The GitHub repository jainm1234/ping-pong-detect contains a labelled image folder "images" with 7 categories: blur ball, close-up, orange, player, pov, table, white. Examples follow, each with its label.

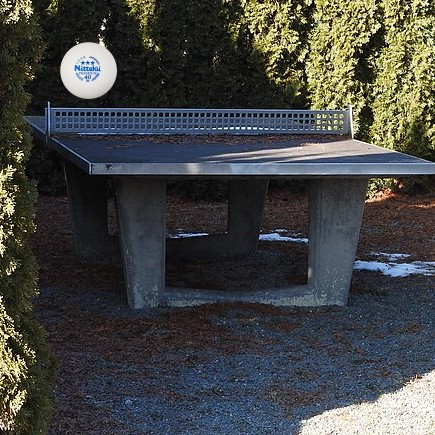
Label: white

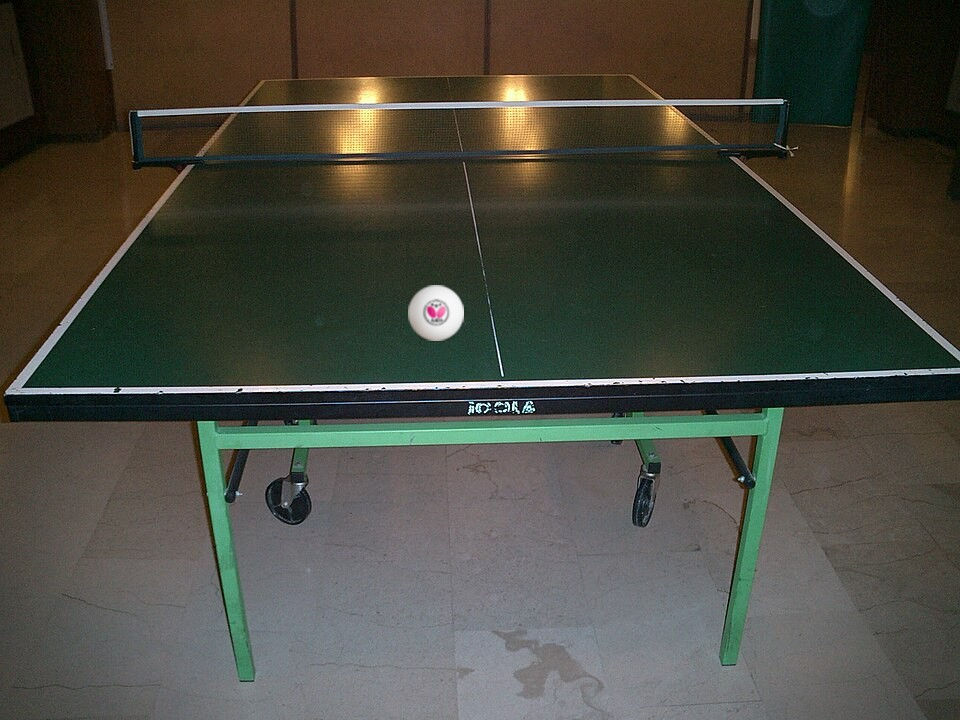
Label: table

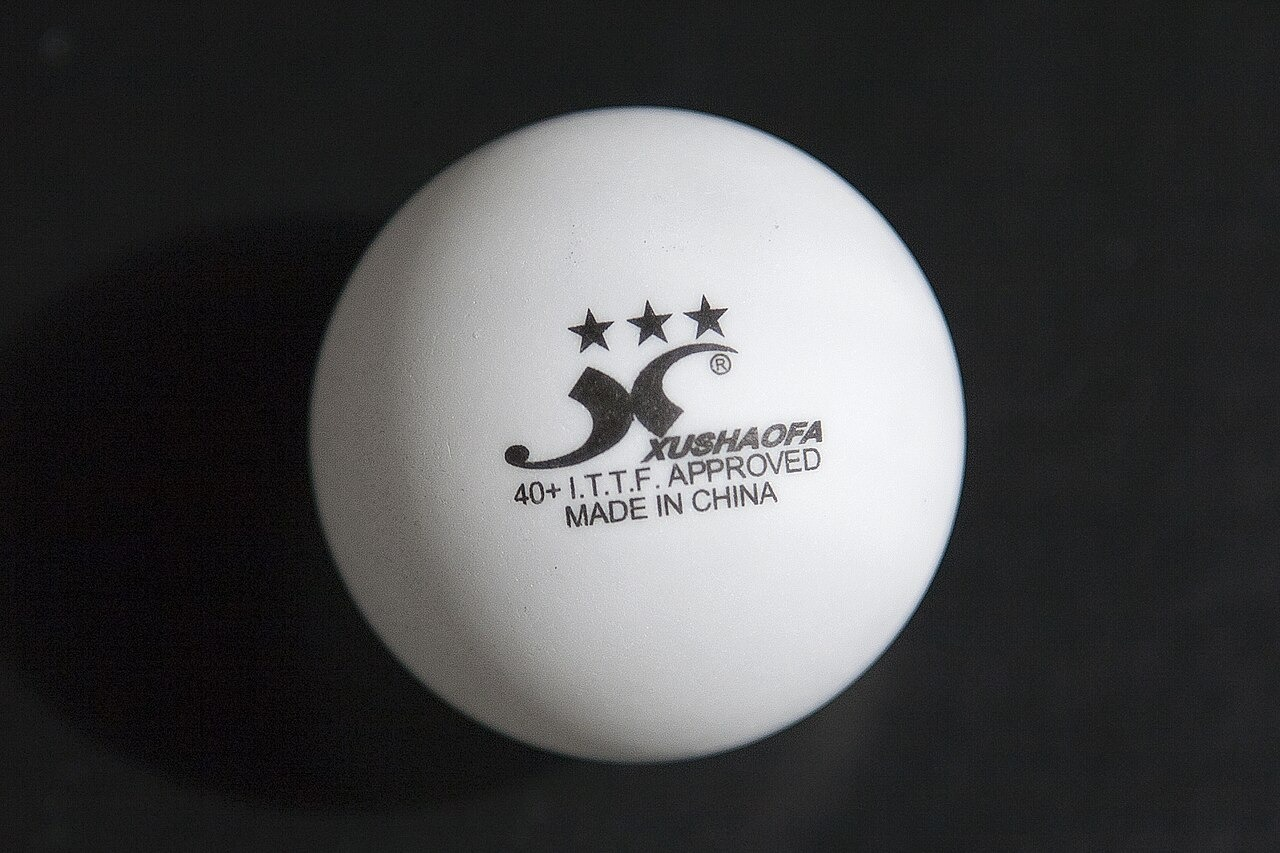
Label: close-up

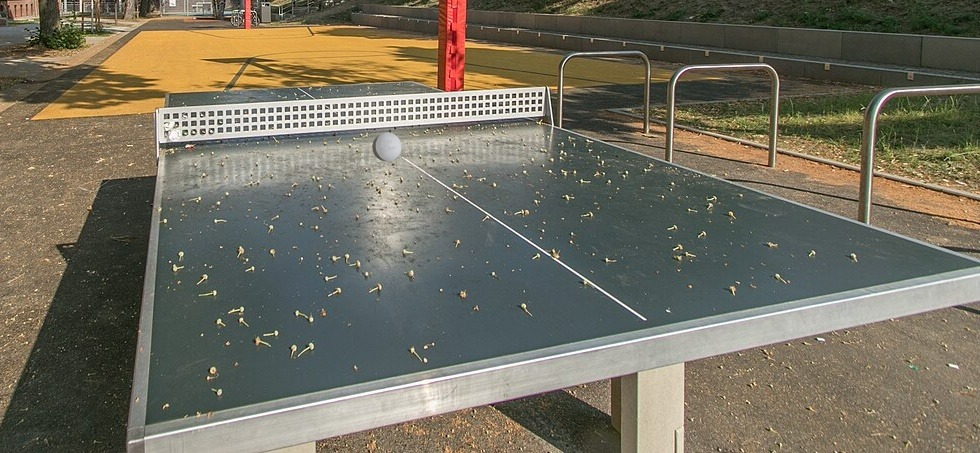
Label: player

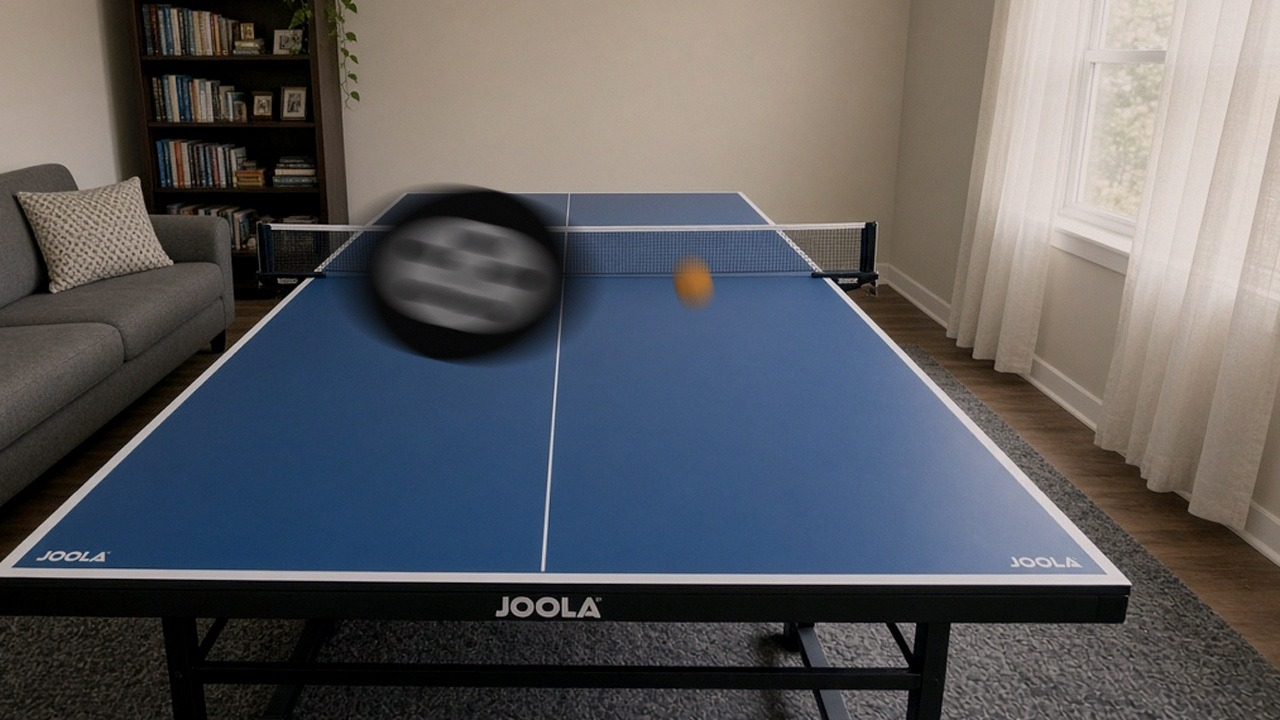
Label: pov

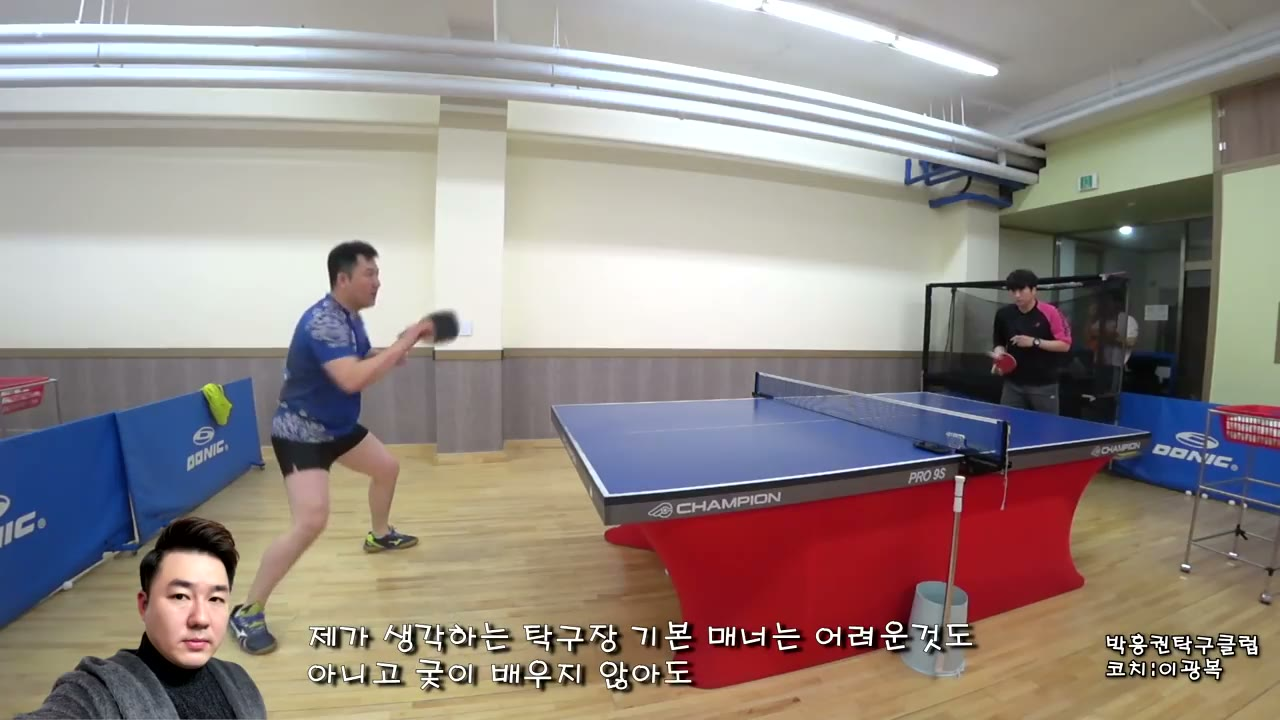
Label: blur ball
